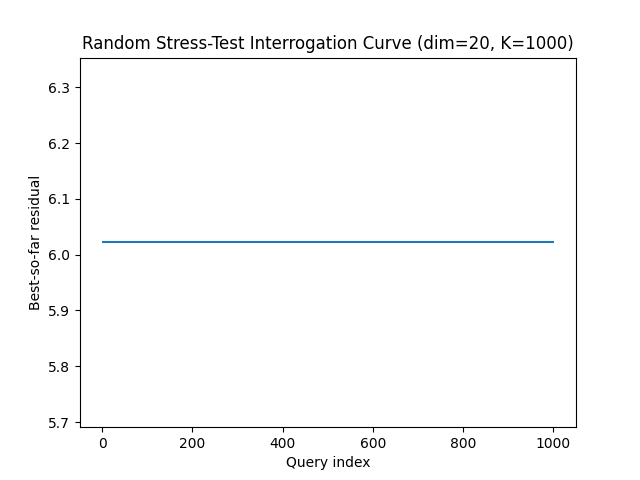

The file beside this chart, header and first rows:
query, best_residual, attempts
1, 6.022, 1
2, 6.022, 214
3, 6.022, 341
4, 6.022, 408
5, 6.022, 583
6, 6.022, 630
7, 6.022, 649
8, 6.022, 691
9, 6.022, 701
10, 6.022, 713
11, 6.022, 758
12, 6.022, 887
13, 6.022, 946
14, 6.022, 958
15, 6.022, 1031
16, 6.022, 1039
17, 6.022, 1049
18, 6.022, 1068
19, 6.022, 1084
20, 6.022, 1148
21, 6.022, 1244
22, 6.022, 1273
23, 6.022, 1279
24, 6.022, 1405
25, 6.022, 1439
26, 6.022, 1462
27, 6.022, 1529
28, 6.022, 1533
29, 6.022, 1563
30, 6.022, 1693
31, 6.022, 1696
32, 6.022, 1743
33, 6.022, 1746
34, 6.022, 1799
35, 6.022, 1884
36, 6.022, 1963
37, 6.022, 2038
38, 6.022, 2040
39, 6.022, 2071
40, 6.022, 2162
41, 6.022, 2187
42, 6.022, 2253
43, 6.022, 2374
44, 6.022, 2377
45, 6.022, 2471
46, 6.022, 2570
47, 6.022, 2577
48, 6.022, 2590
49, 6.022, 2680
50, 6.022, 2689
51, 6.022, 2916
52, 6.022, 2961
53, 6.022, 3067
54, 6.022, 3118
55, 6.022, 3148
56, 6.022, 3152
57, 6.022, 3161
58, 6.022, 3163
59, 6.022, 3216
60, 6.022, 3232
... 940 more rows
